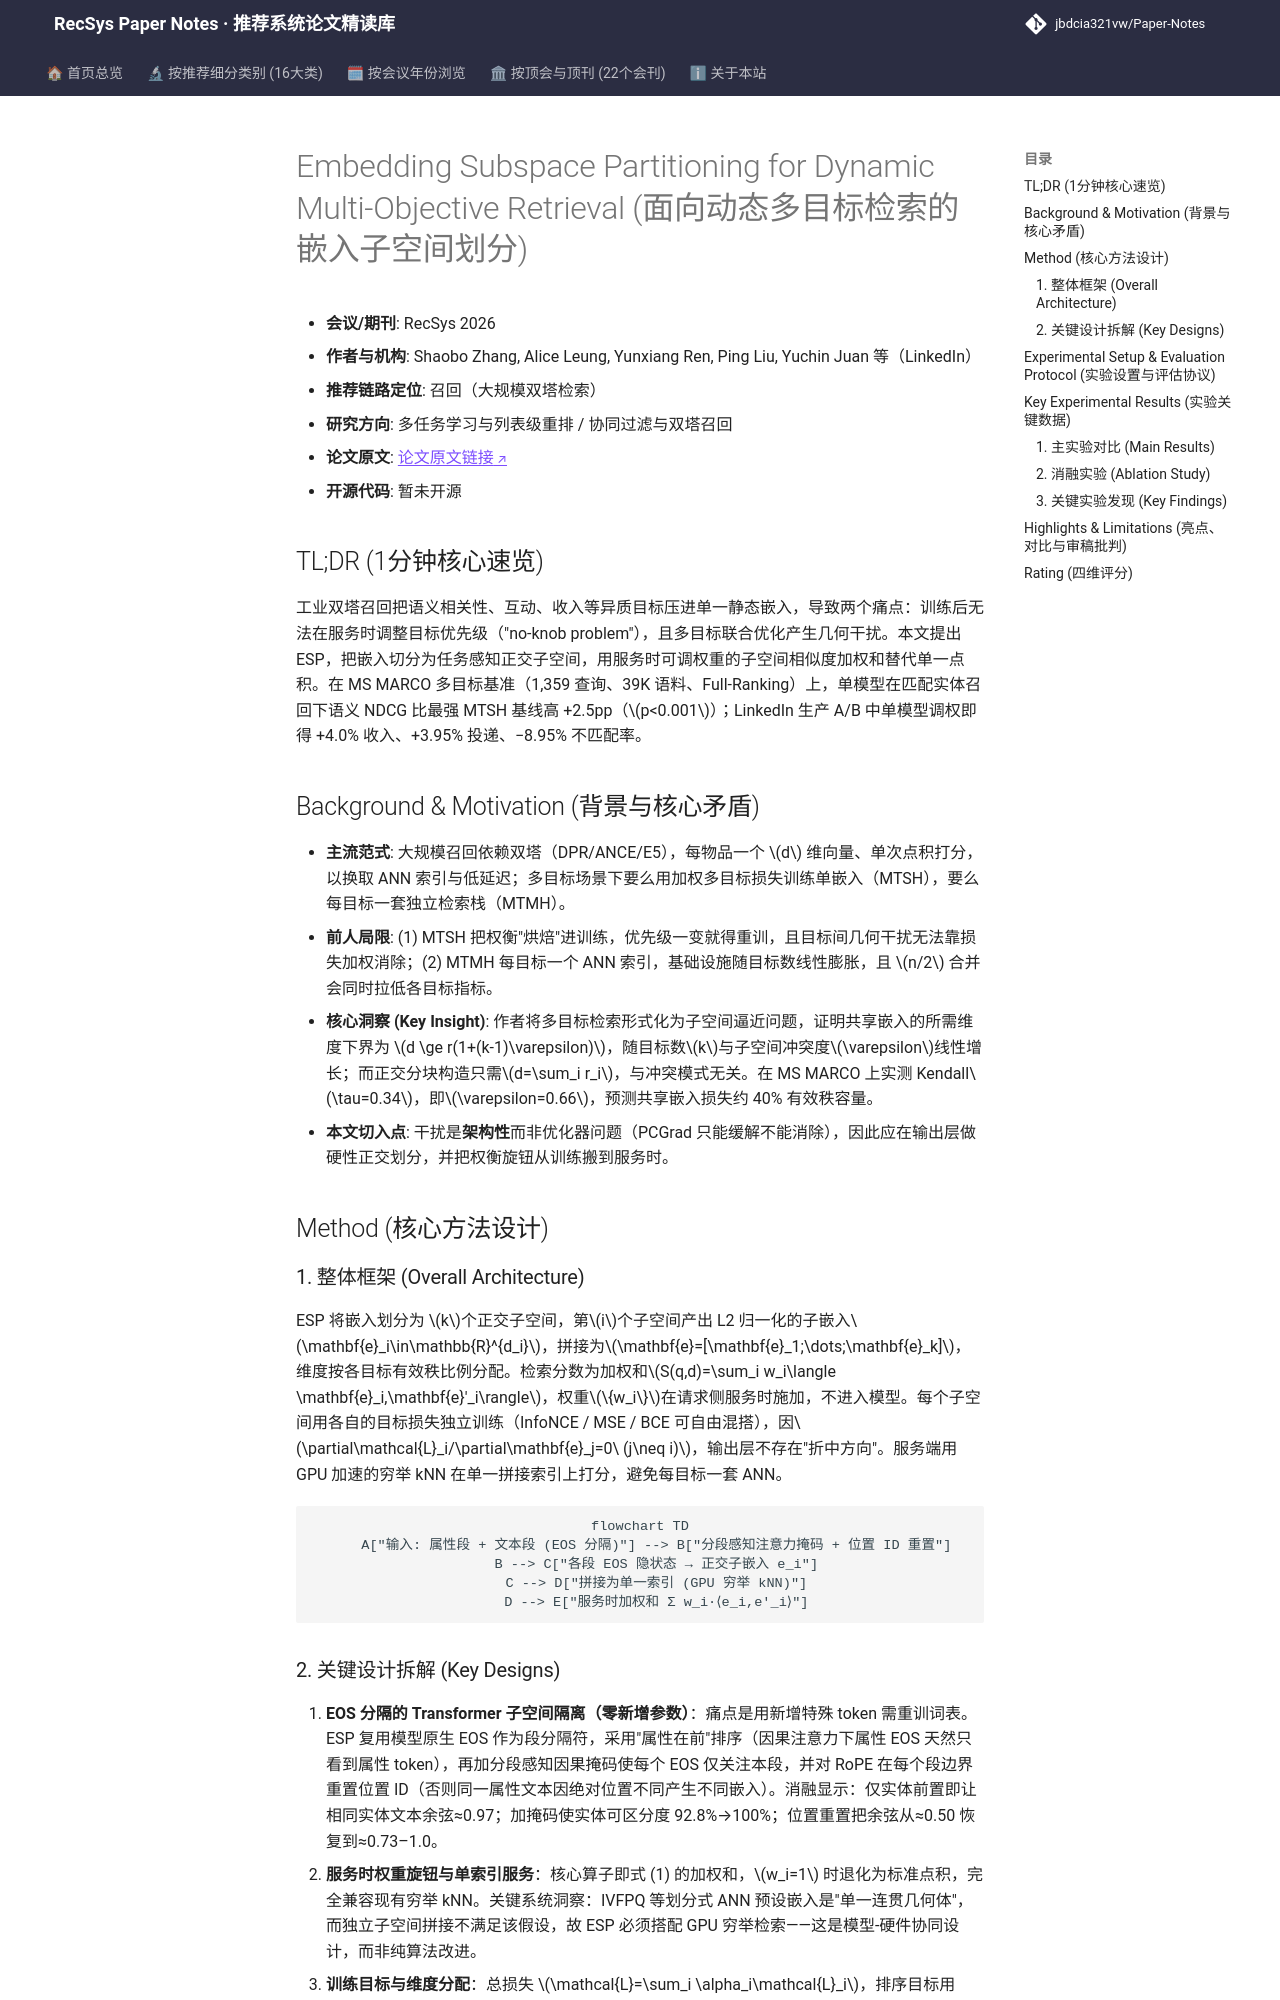

repository: jbdcia321vw/Paper-Notes · page: venues/RecSys/2026/multi_task_reranking/embedding_subspace_partitioning_for_dynamic_multi_objective_retrieval/index.html · generator: mkdocs

---
title: "[Paper Note] Embedding Subspace Partitioning for Dynamic Multi-Objective Retrieval"
description: "[RecSys 2026][多任务学习与列表级重排] 将双塔嵌入切分为任务感知正交子空间，用服务时可调权重的加权内积替代单一点积，单模型即可在线遍历多目标 Pareto 前沿。"
tags:
  - RecSys
  - 多任务学习与列表级重排
  - 召回
  - 子空间划分
  - 多目标检索
date: 2026-11-13
venue: RecSys
year: 2026
paper_url: "https://arxiv.org/abs/2609.30601v1"
code_url: ""
categories:
  - multi_task_reranking
  - collaborative_filtering
---

# Embedding Subspace Partitioning for Dynamic Multi-Objective Retrieval (面向动态多目标检索的嵌入子空间划分)

- **会议/期刊**: RecSys 2026
- **作者与机构**: Shaobo Zhang, Alice Leung, Yunxiang Ren, Ping Liu, Yuchin Juan 等（LinkedIn）
- **推荐链路定位**: 召回（大规模双塔检索）
- **研究方向**: 多任务学习与列表级重排 / 协同过滤与双塔召回
- **论文原文**: [论文原文链接](https://arxiv.org/abs/2609.30601v1)
- **开源代码**: 暂未开源

## TL;DR (1分钟核心速览)

工业双塔召回把语义相关性、互动、收入等异质目标压进单一静态嵌入，导致两个痛点：训练后无法在服务时调整目标优先级（"no-knob problem"），且多目标联合优化产生几何干扰。本文提出 ESP，把嵌入切分为任务感知正交子空间，用服务时可调权重的子空间相似度加权和替代单一点积。在 MS MARCO 多目标基准（1,359 查询、39K 语料、Full-Ranking）上，单模型在匹配实体召回下语义 NDCG 比最强 MTSH 基线高 +2.5pp（$p<0.001$）；LinkedIn 生产 A/B 中单模型调权即得 +4.0% 收入、+3.95% 投递、−8.95% 不匹配率。

## Background & Motivation (背景与核心矛盾)

- **主流范式**: 大规模召回依赖双塔（DPR/ANCE/E5），每物品一个 $d$ 维向量、单次点积打分，以换取 ANN 索引与低延迟；多目标场景下要么用加权多目标损失训练单嵌入（MTSH），要么每目标一套独立检索栈（MTMH）。
- **前人局限**: (1) MTSH 把权衡"烘焙"进训练，优先级一变就得重训，且目标间几何干扰无法靠损失加权消除；(2) MTMH 每目标一个 ANN 索引，基础设施随目标数线性膨胀，且 $n/2$ 合并会同时拉低各目标指标。
- **核心洞察 (Key Insight)**: 作者将多目标检索形式化为子空间逼近问题，证明共享嵌入的所需维度下界为 $d \ge r(1+(k-1)\varepsilon)$，随目标数$k$与子空间冲突度$\varepsilon$线性增长；而正交分块构造只需$d=\sum_i r_i$，与冲突模式无关。在 MS MARCO 上实测 Kendall$\tau=0.34$，即$\varepsilon=0.66$，预测共享嵌入损失约 40% 有效秩容量。
- **本文切入点**: 干扰是**架构性**而非优化器问题（PCGrad 只能缓解不能消除），因此应在输出层做硬性正交划分，并把权衡旋钮从训练搬到服务时。

## Method (核心方法设计)

### 1. 整体框架 (Overall Architecture)

ESP 将嵌入划分为 $k$个正交子空间，第$i$个子空间产出 L2 归一化的子嵌入$\mathbf{e}_i\in\mathbb{R}^{d_i}$，拼接为$\mathbf{e}=[\mathbf{e}_1;\dots;\mathbf{e}_k]$，维度按各目标有效秩比例分配。检索分数为加权和$S(q,d)=\sum_i w_i\langle \mathbf{e}_i,\mathbf{e}'_i\rangle$，权重$\{w_i\}$在请求侧服务时施加，不进入模型。每个子空间用各自的目标损失独立训练（InfoNCE / MSE / BCE 可自由混搭），因$\partial\mathcal{L}_i/\partial\mathbf{e}_j=0\ (j\neq i)$，输出层不存在"折中方向"。服务端用 GPU 加速的穷举 kNN 在单一拼接索引上打分，避免每目标一套 ANN。

```mermaid
flowchart TD
    A["输入: 属性段 + 文本段 (EOS 分隔)"] --> B["分段感知注意力掩码 + 位置 ID 重置"]
    B --> C["各段 EOS 隐状态 → 正交子嵌入 e_i"]
    C --> D["拼接为单一索引 (GPU 穷举 kNN)"]
    D --> E["服务时加权和 Σ w_i·⟨e_i,e'_i⟩"]
```
